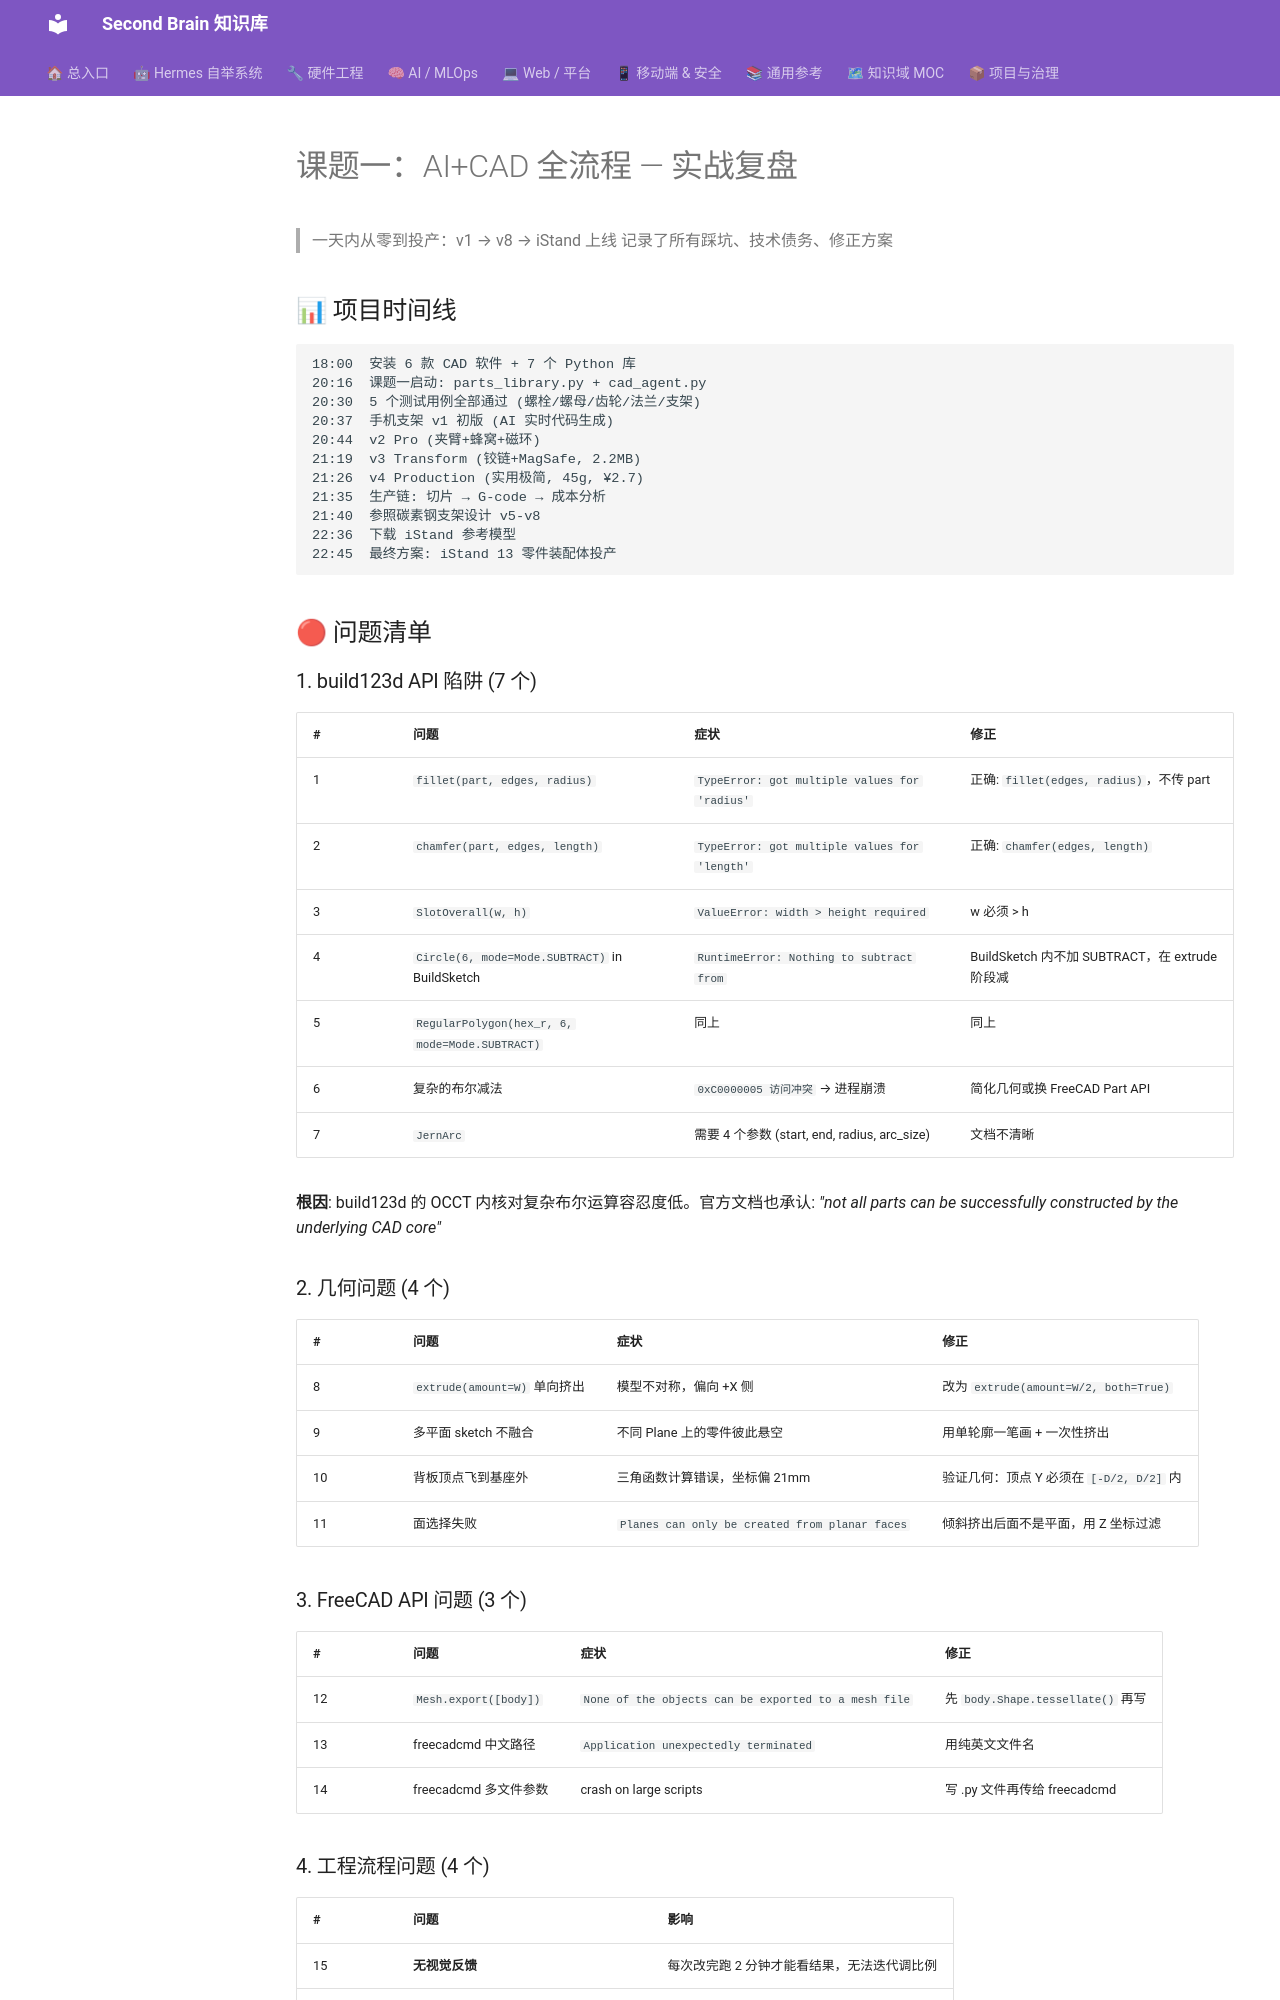

repository: mo9652962-ai/second-brain · page: kb/knowledge/Hardware/CAD-Project-Postmortem/index.html · generator: mkdocs

---
tags: [cad, 3d-modeling, engineering, project-postmortem, case-study, build123d, freecad, 3d-printing]
domain: CAD-Design
cross-domain: ["programming", "ai-agent"]
created: 2026-07-21
---

# 课题一：AI+CAD 全流程 — 实战复盘

> 一天内从零到投产：v1 → v8 → iStand 上线
> 记录了所有踩坑、技术债务、修正方案

## 📊 项目时间线

```
18:00  安装 6 款 CAD 软件 + 7 个 Python 库
20:16  课题一启动: parts_library.py + cad_agent.py
20:30  5 个测试用例全部通过 (螺栓/螺母/齿轮/法兰/支架)
20:37  手机支架 v1 初版 (AI 实时代码生成)
20:44  v2 Pro (夹臂+蜂窝+磁环)
21:19  v3 Transform (铰链+MagSafe, 2.2MB)
21:26  v4 Production (实用极简, 45g, ¥2.7)
21:35  生产链: 切片 → G-code → 成本分析
21:40  参照碳素钢支架设计 v5-v8
22:36  下载 iStand 参考模型
22:45  最终方案: iStand 13 零件装配体投产
```

## 🔴 问题清单

### 1. build123d API 陷阱 (7 个)

| # | 问题 | 症状 | 修正 |
|---|------|------|------|
| 1 | `fillet(part, edges, radius)` | `TypeError: got multiple values for 'radius'` | 正确: `fillet(edges, radius)`，不传 part |
| 2 | `chamfer(part, edges, length)` | `TypeError: got multiple values for 'length'` | 正确: `chamfer(edges, length)` |
| 3 | `SlotOverall(w, h)` | `ValueError: width > height required` | w 必须 > h |
| 4 | `Circle(6, mode=Mode.SUBTRACT)` in BuildSketch | `RuntimeError: Nothing to subtract from` | BuildSketch 内不加 SUBTRACT，在 extrude 阶段减 |
| 5 | `RegularPolygon(hex_r, 6, mode=Mode.SUBTRACT)` | 同上 | 同上 |
| 6 | 复杂的布尔减法 | `0xC0000005 访问冲突` → 进程崩溃 | 简化几何或换 FreeCAD Part API |
| 7 | `JernArc` | 需要 4 个参数 (start, end, radius, arc_size) | 文档不清晰 |

**根因**: build123d 的 OCCT 内核对复杂布尔运算容忍度低。官方文档也承认: *"not all parts can be successfully constructed by the underlying CAD core"*

### 2. 几何问题 (4 个)

| # | 问题 | 症状 | 修正 |
|---|------|------|------|
| 8 | `extrude(amount=W)` 单向挤出 | 模型不对称，偏向 +X 侧 | 改为 `extrude(amount=W/2, both=True)` |
| 9 | 多平面 sketch 不融合 | 不同 Plane 上的零件彼此悬空 | 用单轮廓一笔画 + 一次性挤出 |
| 10 | 背板顶点飞到基座外 | 三角函数计算错误，坐标偏 21mm | 验证几何：顶点 Y 必须在 `[-D/2, D/2]` 内 |
| 11 | 面选择失败 | `Planes can only be created from planar faces` | 倾斜挤出后面不是平面，用 Z 坐标过滤 |
